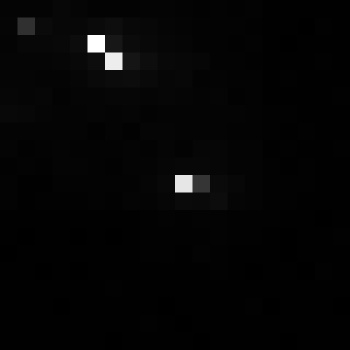

Data behind this chart, as committed beside it:
, xmin, ymin, lat, lon, area, perimeter, max_nanowatts, min_nanowatts, moonlight_illumination, clear_sky_confidence, mean_nanowatts
0, 631, 3418, -3.672, -3.672, 1.0, 0.0, 47.46, 0.0, 11.84, 0.0, 1.157
